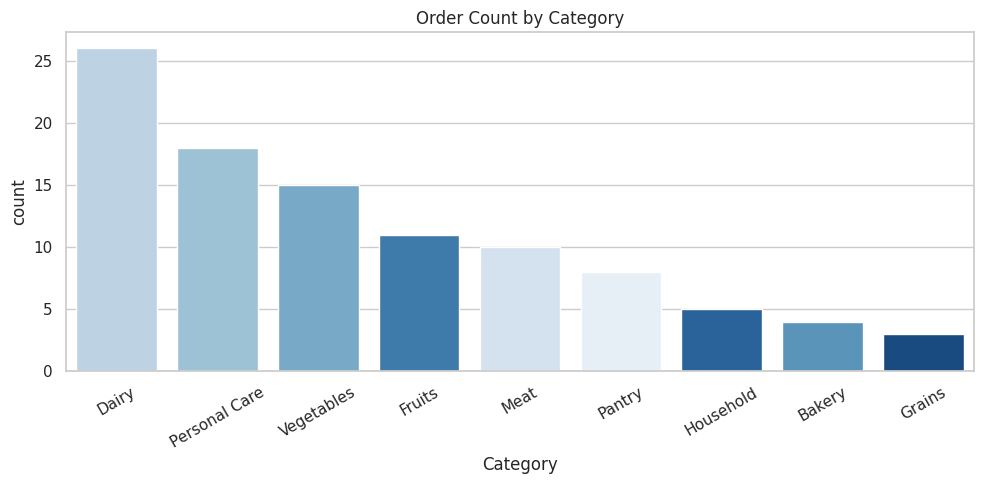
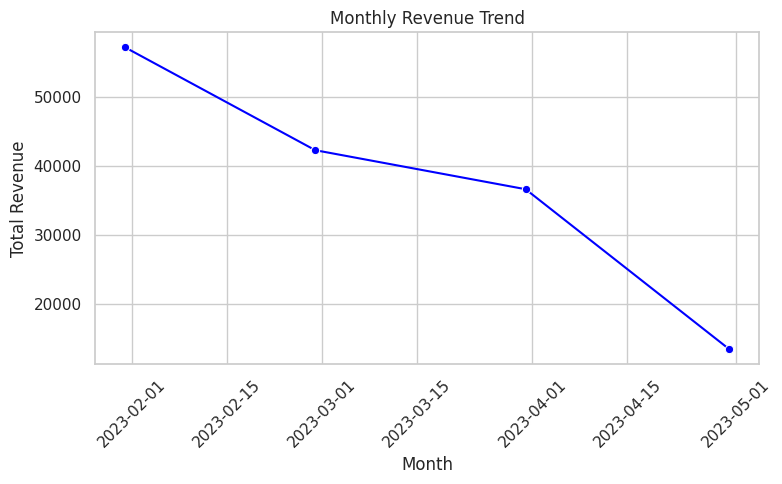
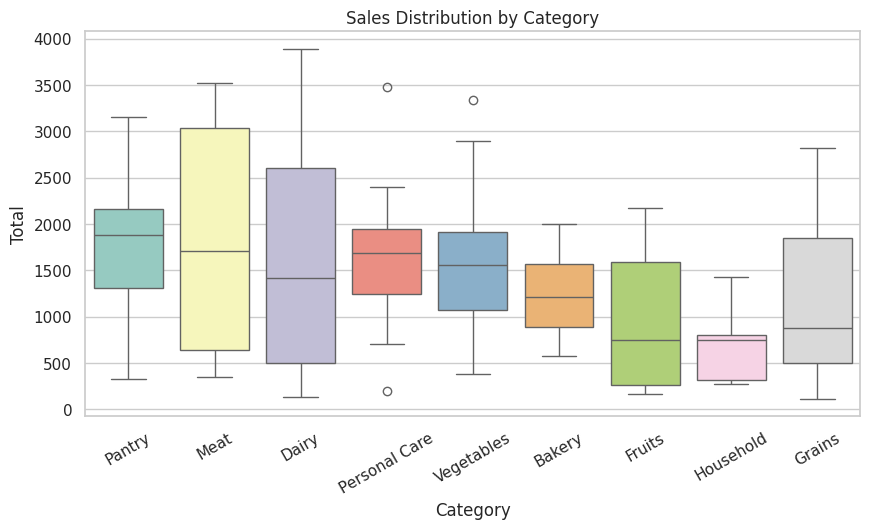
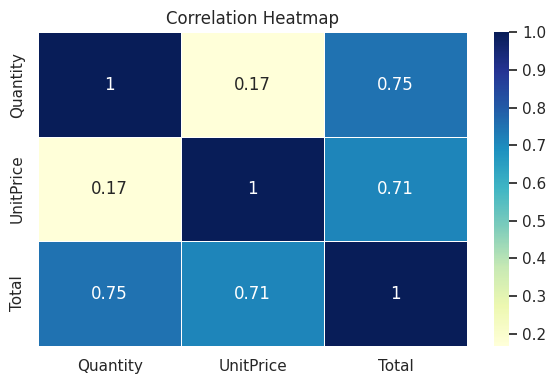

The matplotlib source for these figures, in order:
import pandas as pd
import numpy as np
import seaborn as sns
import matplotlib.pyplot as plt
from datetime import datetime, timedelta

"""
Retail Store Sales Dashboard
Tools:

NumPy: Random data gen
Pandas: GroupBy, Pivot, Resample

Features:

Generate daily sales for products
Group by category / product / customer
Monthly sales trend
Best-selling product
Export report with .to_excel()

"""
# ----------------------
# Retail Sales Analysis Dashboard
# ----------------------

np.random.seed(42)

# Step 1 : Generate sample retail store data
category_product_map = {
    "Dairy": ["Milk", "Butter", "Chees"],
    "Bakery": ["Bread"],
    "Grains": ["Rice"],
    "Pantry": ["Sugar", "Salt"],
    "Meat": ["Chicken", "Fish"],
    "Fruits": ["Apple", "Bananas", "Oranges"],
    "Vegetables": ["Tomatoes", "Potatoes", "Onions"],
    "Personal Care": ["Soap", "Shampoos", "Toothpaste"],
    "Household": ["Detergent"]
}

product_to_category = {product: category for category, products in category_product_map.items() for product in products}
all_products = list(product_to_category)
order_date = [datetime(2023, 1, 1) + timedelta(days=i) for i in range(100)]

retail_data = pd.DataFrame({
    "OrderId" : np.arange(1001, 1101),
    "CustomerID" : np.random.randint(101, 121, size=100),
    "Customer" : np.random.choice(["Amit", "Sneha", "Riya", "Vishal", "Raj", "Chirag", "Piyush", "Yogesh"], size=100),
    "OrderDate" : np.random.choice(order_date, size=100),
    "Product" : np.random.choice(all_products, size=100),
    "Quantity" : np.random.randint(1,5, size=100)
})

retail_data["Category"] = retail_data["Product"].map(product_to_category)
retail_data["UnitPrice"] = np.random.randint(100, 1000, size=100)
retail_data["Total"] = retail_data["Quantity"] * retail_data["UnitPrice"]

# set OrderDate as index
retail_data["OrderDate"] = pd.to_datetime(retail_data["OrderDate"])
retail_data.set_index("OrderDate", inplace=True)

# ----------------------
# Analysis & Insights
# ----------------------

# Generate daily sales for products
daily_sales = retail_data.resample("D")["Total"].sum().head()

# Monthly sales trend
month_sales = retail_data.resample("ME")["Total"].sum()

# Group by category / product / customer
grouped = retail_data.groupby(["CustomerID", "Product", "Category"])["Total"].sum()

# Best-selling product
group_price = retail_data.groupby("Product")["Total"].sum()
best_selling = group_price.sort_values(ascending=False).head(5)

# Top customer's
group_customer = retail_data.groupby(["Customer", "Product"])["Total"].sum()
top_cus = group_customer.sort_values(ascending=False).head(5)

# ----------------------
# Visualizations
# ----------------------

sns.set_theme(style="whitegrid")

# Count Chart - Sales by Product
plt.figure(figsize=(10, 5))
order = retail_data["Category"].value_counts().index
sns.countplot(x="Category", data= retail_data, order=order, hue=retail_data["Category"], palette="Blues", legend=False)
plt.title("Order Count by Category")
plt.xticks(rotation=30)
plt.tight_layout()
plt.savefig("order_count_by_category.png")
plt.show()

# Line Chart - Monthly Revenue
plt.figure(figsize=(8,5))
sns.lineplot(x=month_sales.index, y=month_sales.values, marker='o', color='blue')
plt.title("Monthly Revenue Trend")
plt.xlabel("Month")
plt.ylabel("Total Revenue")
plt.xticks(rotation=45)
plt.tight_layout()
plt.savefig("monthly_revenue.png")
plt.show()

# Boxplot of Total Sales by Category
plt.figure(figsize=(10, 5))
sns.boxplot(x="Category", y="Total", data=retail_data, hue="Category", palette="Set3", legend=False)
plt.title("Sales Distribution by Category")
plt.xticks(rotation=30)
plt.savefig("sales_distribution.png")
plt.show()

# Heatmap of Correlation
corr = retail_data[["Quantity", "UnitPrice", "Total"]].corr()
plt.figure(figsize=(6,4))
sns.heatmap(corr, annot=True, cmap="YlGnBu", linewidths=0.5)
plt.title("Correlation Heatmap")
plt.tight_layout()
plt.savefig("corr_heatmap.png")
plt.show()

# ----------------------
# Export to CSV
# ----------------------

retail_data.to_csv("retail_store_sales.csv", index=False)
print("Retail Store Sales Dashboard completed & data exported!")